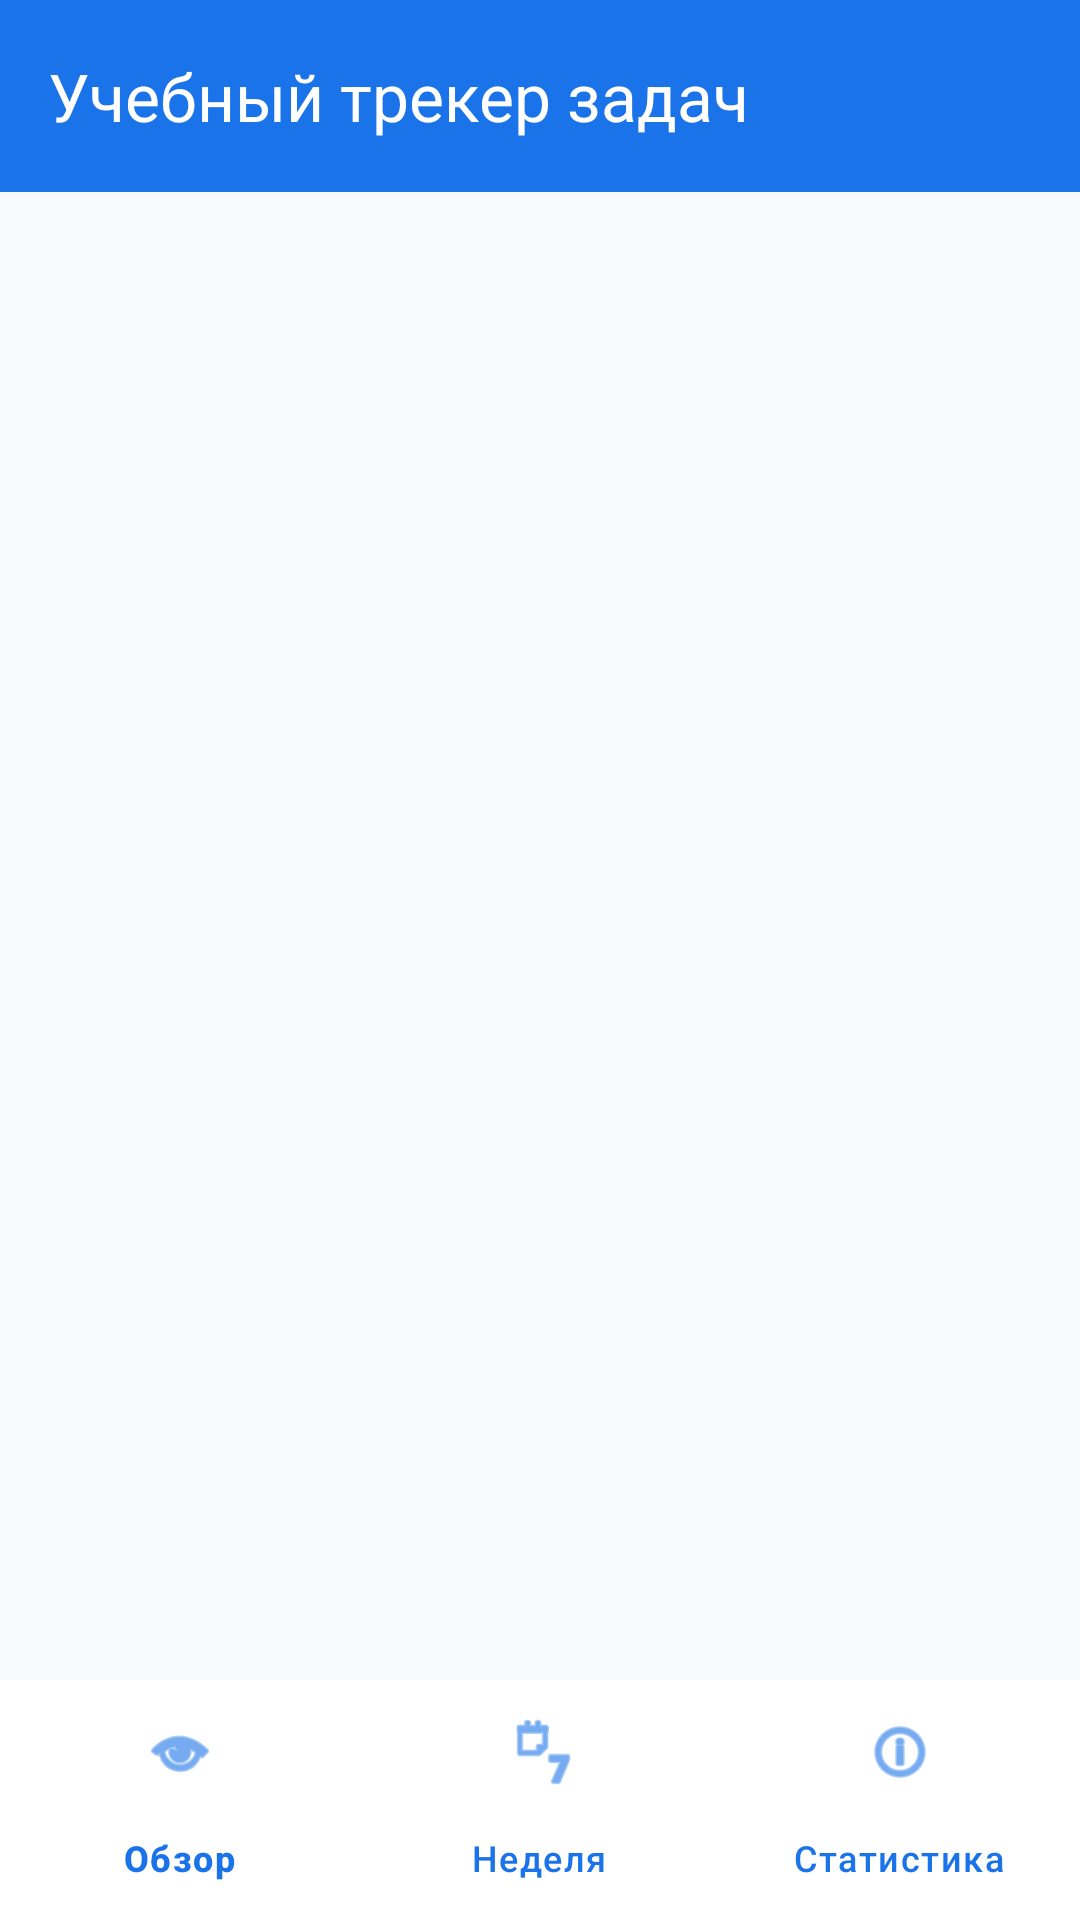

Produce the Android XML layout that renders to this screen, including the resource entries it uses.
<!-- AndroidManifest.xml: application theme Theme.StudentTaskTracker -->
<!-- res/layout/activity_main.xml -->
<?xml version="1.0" encoding="utf-8"?>
<LinearLayout xmlns:android="http://schemas.android.com/apk/res/android"
    xmlns:app="http://schemas.android.com/apk/res-auto"
    android:layout_width="match_parent"
    android:layout_height="match_parent"
    android:orientation="vertical"
    android:background="@color/background"
    android:fitsSystemWindows="true">

    
    <com.google.android.material.appbar.MaterialToolbar
        android:id="@+id/toolbar"
        android:layout_width="match_parent"
        android:layout_height="?attr/actionBarSize"
        android:background="@color/bottom_nav_color"
        app:title="Учебный трекер задач"
        app:titleTextColor="@color/white"
        app:titleTextAppearance="@style/TextAppearance.Material3.TitleLarge"
        android:elevation="0dp"
        app:layout_constraintTop_toTopOf="parent" />

    
    <FrameLayout
        android:id="@+id/fragment_container"
        android:layout_width="match_parent"
        android:layout_height="0dp"
        android:layout_weight="1" />

    
    <com.google.android.material.bottomnavigation.BottomNavigationView
        android:id="@+id/bottom_navigation"
        android:layout_width="match_parent"
        android:layout_height="wrap_content"
        android:background="@color/surface"
        app:menu="@menu/bottom_navigation_menu"
        app:labelVisibilityMode="labeled"
        app:itemIconTint="@color/bottom_nav_color"
        app:itemTextColor="@color/bottom_nav_color"
        android:elevation="8dp"
        app:itemBackground="@color/surface" />

</LinearLayout>
<!-- resources referenced by this layout -->
<resources>
  <color name="background">#FFF8F9FA</color>
  <color name="bottom_nav_color">#FF1A73E8</color>
  <color name="surface">#FFFFFFFF</color>
  <color name="white">#FFFFFFFF</color>
  <style name="Theme.StudentTaskTracker" parent="Base.Theme.StudentTaskTracker" />
  <style name="Base.Theme.StudentTaskTracker" parent="Theme.Material3.DayNight.NoActionBar">
          <item name="colorPrimary">@color/primary_color</item>
          <item name="colorPrimaryVariant">@color/primary_light</item>
          <item name="colorOnPrimary">@color/black</item>
          <item name="colorSecondary">@color/primary_dark</item>
          <item name="colorOnSecondary">@color/white</item>
          <item name="android:statusBarColor" tools:targetApi="l">?attr/colorPrimaryVariant</item>
          <item name="android:windowLightStatusBar" tools:targetApi="m">true</item>
      </style>
  <color name="primary_color">#FF1A73E8</color>
  <color name="primary_light">#FFE8F0FE</color>
  <color name="black">#FF000000</color>
  <color name="primary_dark">#FF0D47A1</color>
</resources>
